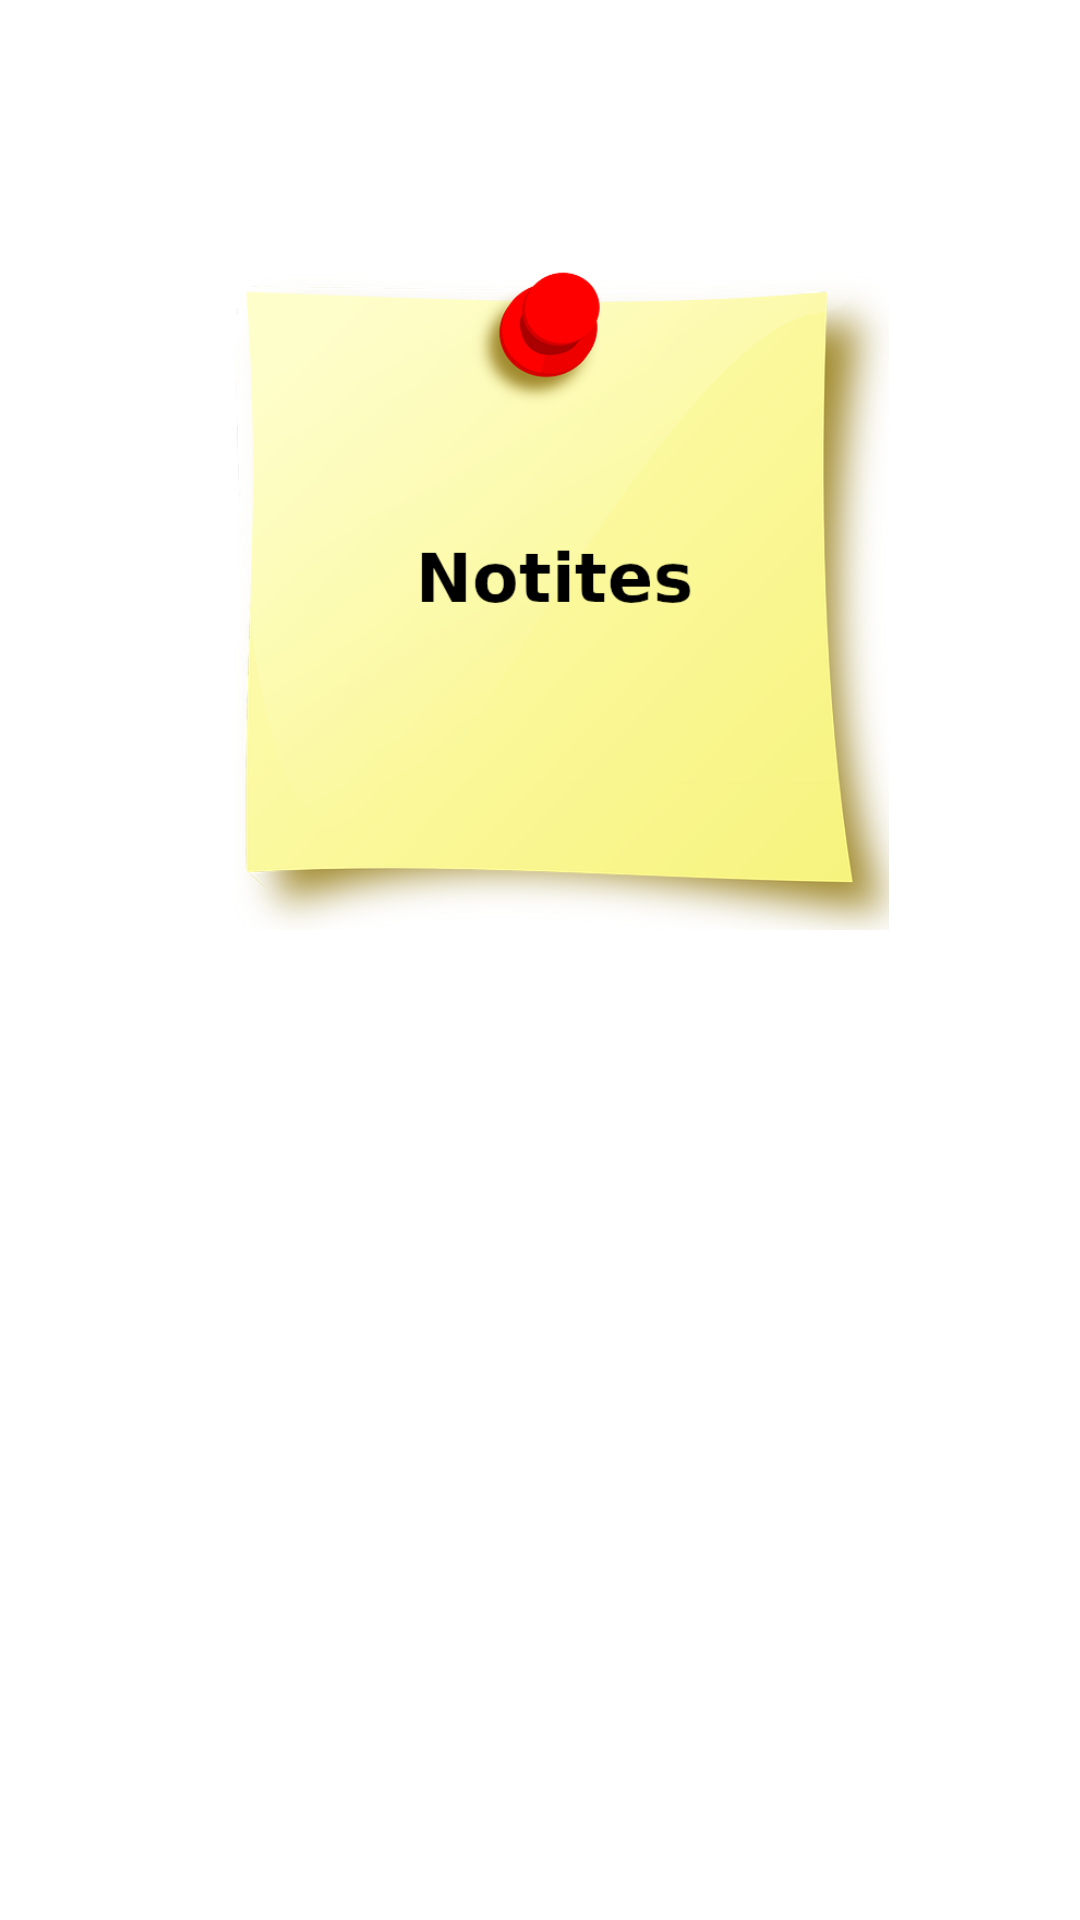

Android layout source for this screen:
<!-- AndroidManifest.xml: application theme Theme.UF1_Practico -->
<!-- res/layout/fragment_splash.xml -->
<?xml version="1.0" encoding="utf-8"?>
<androidx.constraintlayout.widget.ConstraintLayout xmlns:android="http://schemas.android.com/apk/res/android"
    xmlns:tools="http://schemas.android.com/tools"
    android:layout_width="match_parent"
    android:layout_height="match_parent"
    tools:context=".ui.splash.Splash">


    <RelativeLayout
        android:background="@drawable/paper"
        android:layout_width="match_parent"
        android:layout_height="match_parent"
        android:visibility="visible">


        <ProgressBar

            android:id="@+id/progress_bar"
            android:layout_width="80dp"
            android:layout_height="80dp"
            android:layout_below="@+id/imageView"
            android:layout_centerInParent="true"

            android:layout_marginTop="25dp" />

        <ImageView

            android:id="@+id/imageView"
            android:layout_width="430dp"
            android:layout_height="230dp"
            android:layout_alignParentTop="true"
            android:layout_centerInParent="true"
            android:layout_marginTop="80dp"
            android:layout_marginBottom="80dp"
            android:scaleType="centerInside"
            android:src="@drawable/img_notas"
            tools:ignore="ContentDescription" />


    </RelativeLayout>




</androidx.constraintlayout.widget.ConstraintLayout>
<!-- resources referenced by this layout -->
<resources>
  <!-- drawable img_notas: png bitmap (drawable, 151993 bytes) -->
  <style name="Theme.UF1_Practico" parent="Theme.MaterialComponents.DayNight.NoActionBar">
          
          <item name="colorPrimary">@color/purple_500</item>
          <item name="colorPrimaryVariant">@color/purple_700</item>
          <item name="colorOnPrimary">@color/white</item>
          
          <item name="colorSecondary">@color/teal_200</item>
          <item name="colorSecondaryVariant">@color/teal_700</item>
          <item name="colorOnSecondary">@color/black</item>
          <item name="windowActionBar">false</item>
          <item name="windowNoTitle">true</item>
          
          <item name="android:statusBarColor" tools:targetApi="l">?attr/colorPrimaryVariant</item>
          
      </style>
  <color name="purple_500">#FF6200EE</color>
  <color name="purple_700">#FF3700B3</color>
  <color name="white">#FFFFFFFF</color>
  <color name="teal_200">#FF03DAC5</color>
  <color name="teal_700">#FF018786</color>
  <color name="black">#FF000000</color>
</resources>
